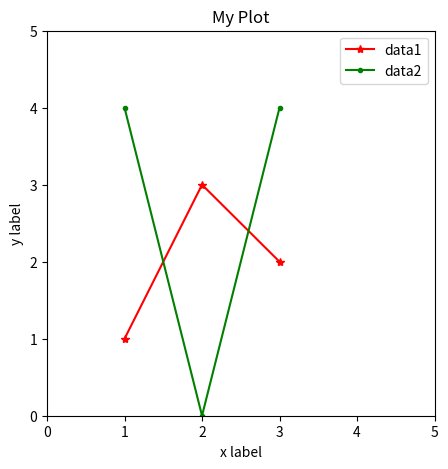

Python code for this plot:
#!/usr/bin/env python3
# -*- coding: utf-8 -*-
"""
Created on Wed Mar 15 22:50:00 2023

@author: samuelmalu
"""

import matplotlib.pyplot as plt

#line plot
x = [1, 2, 3]
y = [1, 3, 2]
#plt.plot(x, y)
#plt.scatter(x, y)
#plt.bar(x, y)

x = [1,2,3]
y1 = [1,3,2]
y2 = [4,0,4]


#set figure size
plt.figure(figsize=(5,5))
# set axes
plt.xlim(0,5)
plt.ylim(0,5)
plt.xlabel("x label")
plt.ylabel("y label")
# add title
plt.title("My Plot")
plt.plot(x,y1, label="data1", color="red", marker="*")
plt.plot(x,y2, label="data2", color="green", marker=".")
plt.legend()